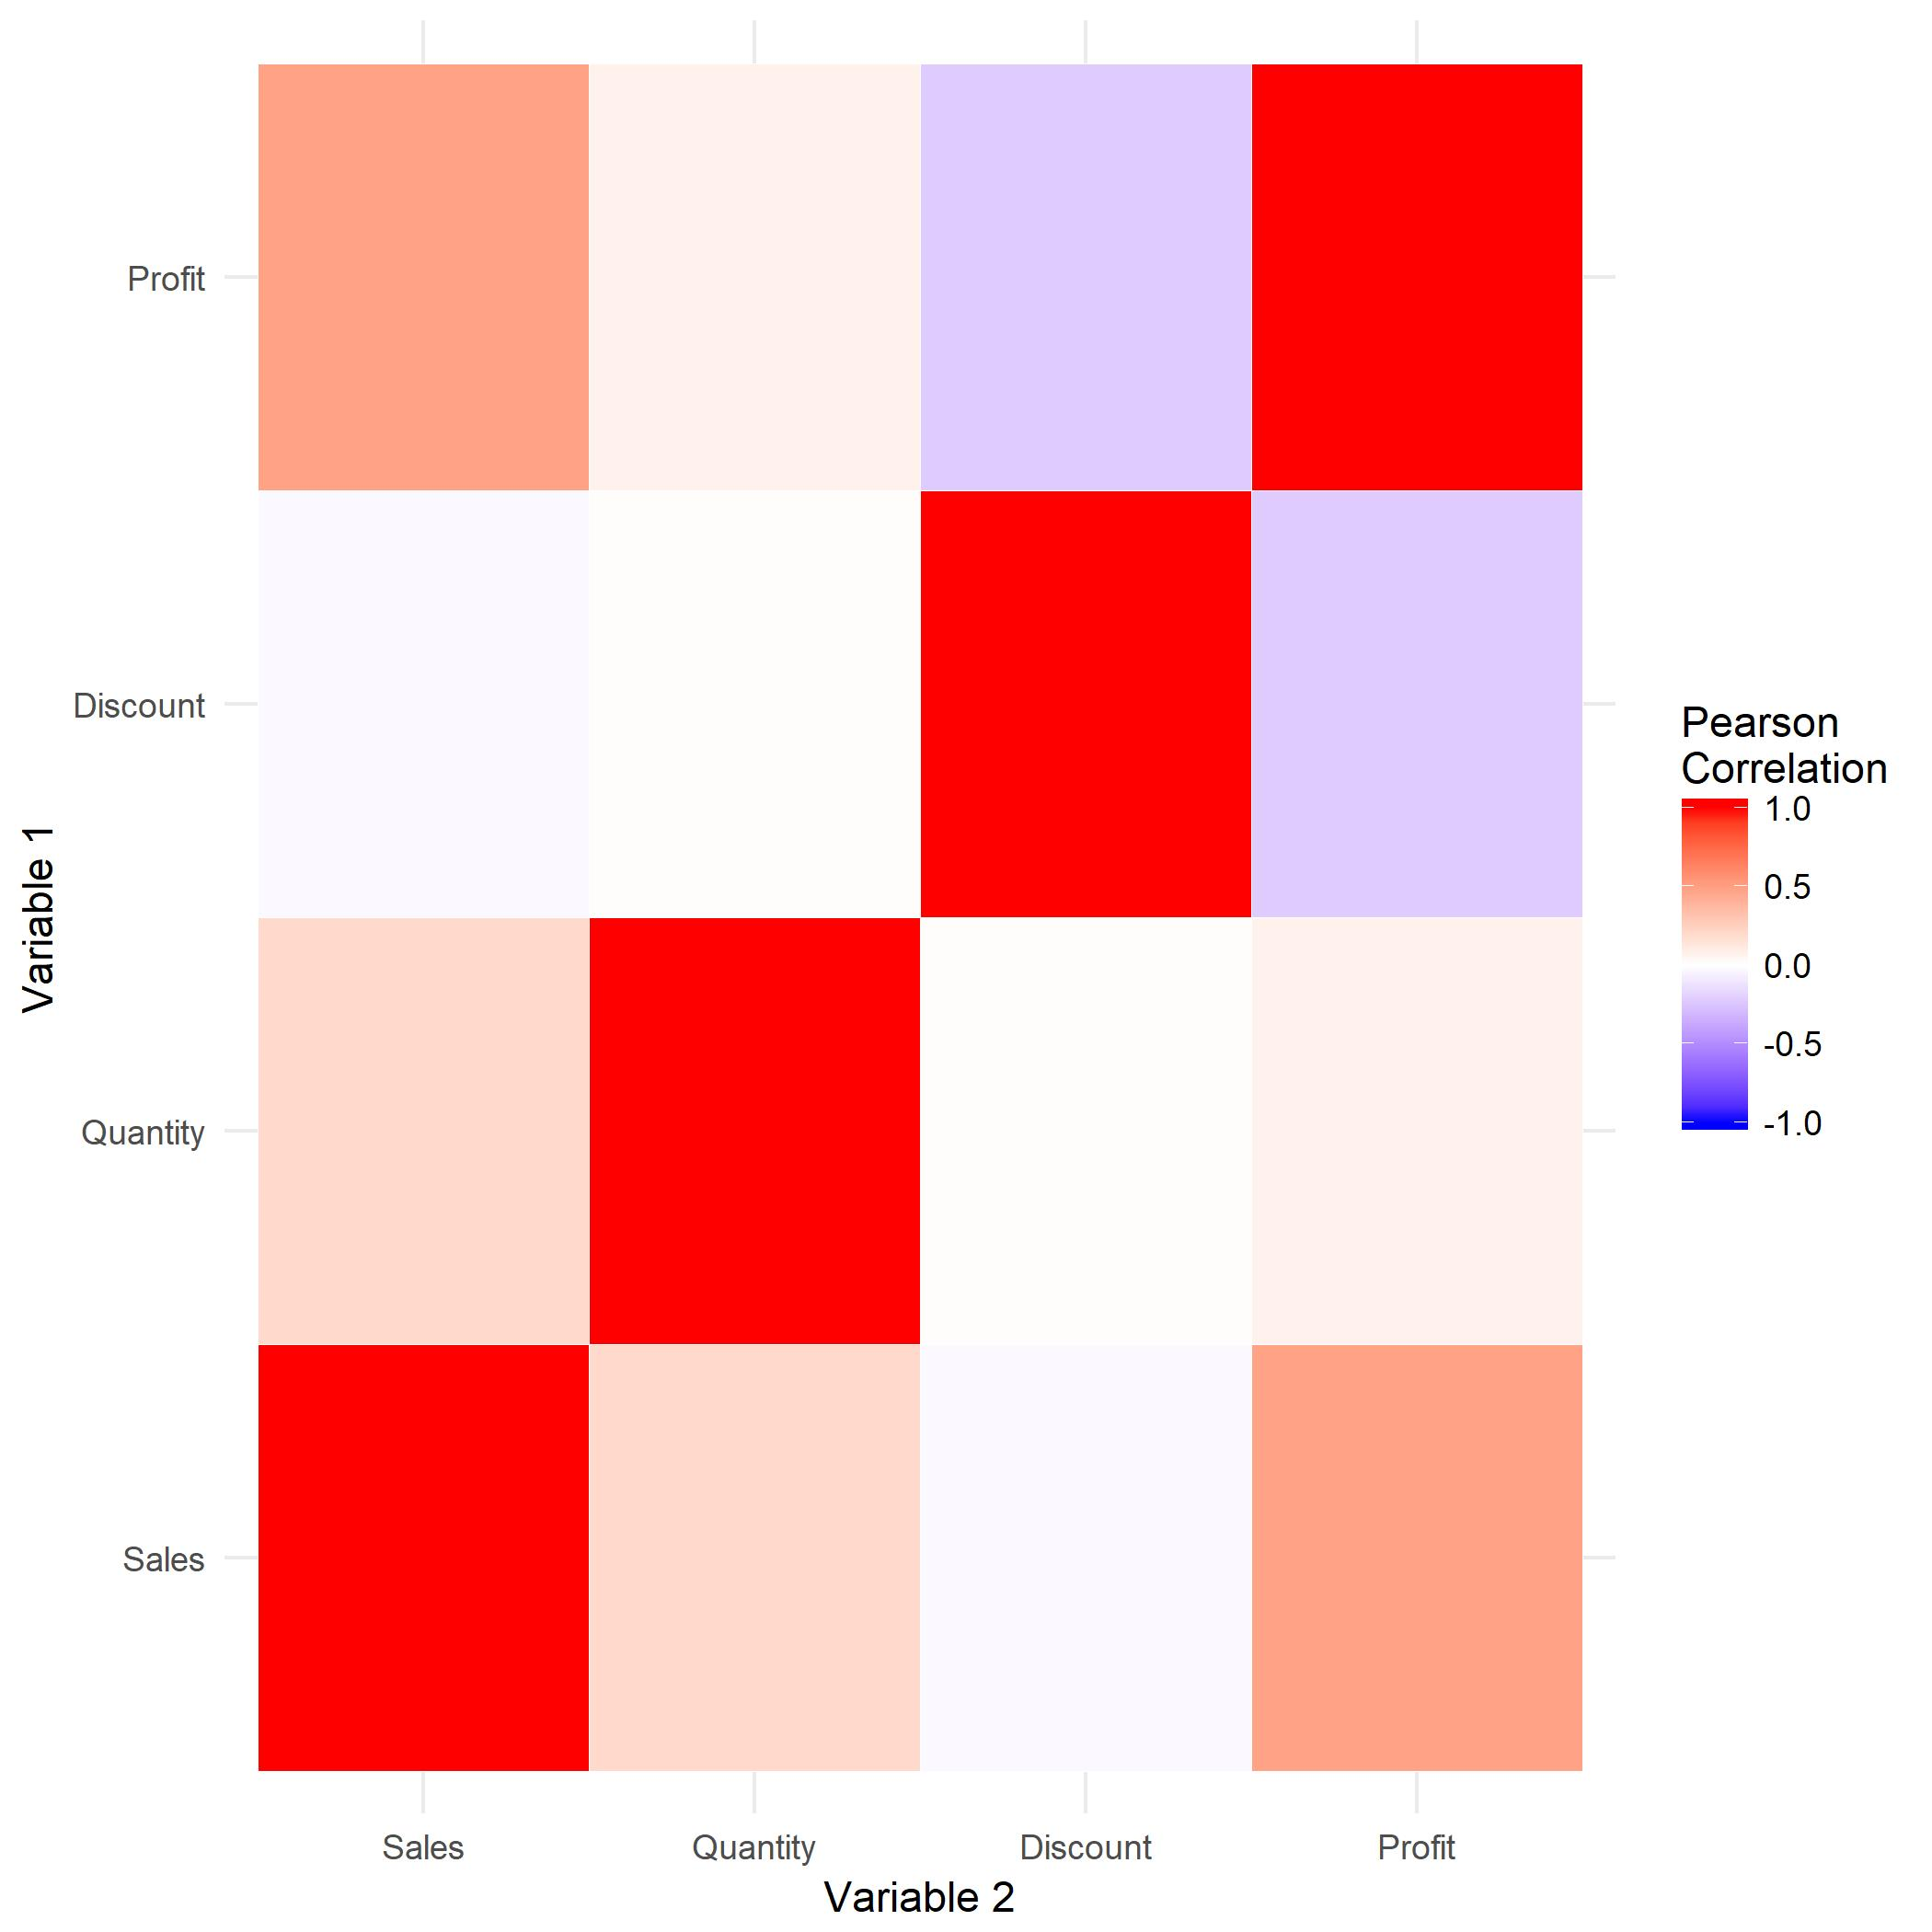

The file beside this chart, header and first rows:
, Sales, Quantity, Discount, Profit
Sales, 1, 0.2, -0.03, 0.48
Quantity, 0.2, 1, 0.01, 0.07
Discount, -0.03, 0.01, 1, -0.22
Profit, 0.48, 0.07, -0.22, 1
